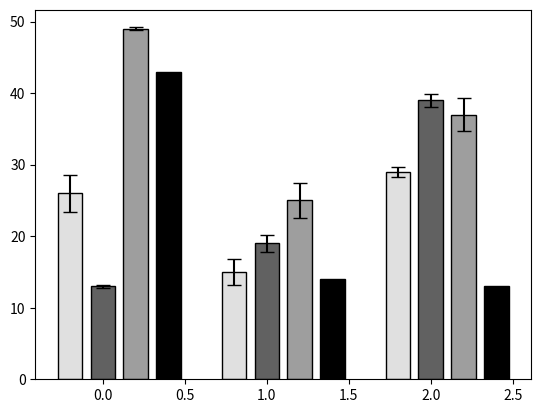

This figure's Python source:
# -*- coding: utf-8 -*-
"""
Created on Tue Nov  8 21:39:47 2022
Perfil lignoceluloso para ENCITE
[redacted]
"""

import matplotlib.pyplot as plt
import numpy as np

#Número de grupos
x = np.arange(3)

#valores prom en orden: Lig, Hem, Cel

ps_p = [26, 15, 29]
pc_p = [13, 19, 39]
si_p = [49, 25, 37]
ref_p = [43, 14, 13]

#valores sd en orden:Lig, Hem, Cel
ps_sd = [2.6, 1.8, 0.7]
pc_sd = [0.2, 1.22, 0.9]
si_sd = [0.2, 2.4, 2.3]

width = 0.15

#barras
plt.bar(x-0.2, ps_p, width, color='#E0E0E0', edgecolor = 'black', yerr = ps_sd, capsize = 5)
plt.bar(x, pc_p, width, color='#616161', edgecolor = 'black', yerr = pc_sd, capsize = 5)
plt.bar(x+0.20, si_p, width, color='#9E9E9E',edgecolor = 'black', yerr = si_sd, capsize = 5)
plt.bar(x+0.4, ref_p, width, color = "black", edgecolor ="black")

#plt.show()
plt.savefig('Lignin2_ENCITE.png', dpi=1800)
